Run: headless pygame with SDL's dummy video driver; simulated clock (each Clock.tick advances the game by its frame time, no real sleeping); random seed 0; keys injected as events and as key.get_pressed() state; no mouse input.
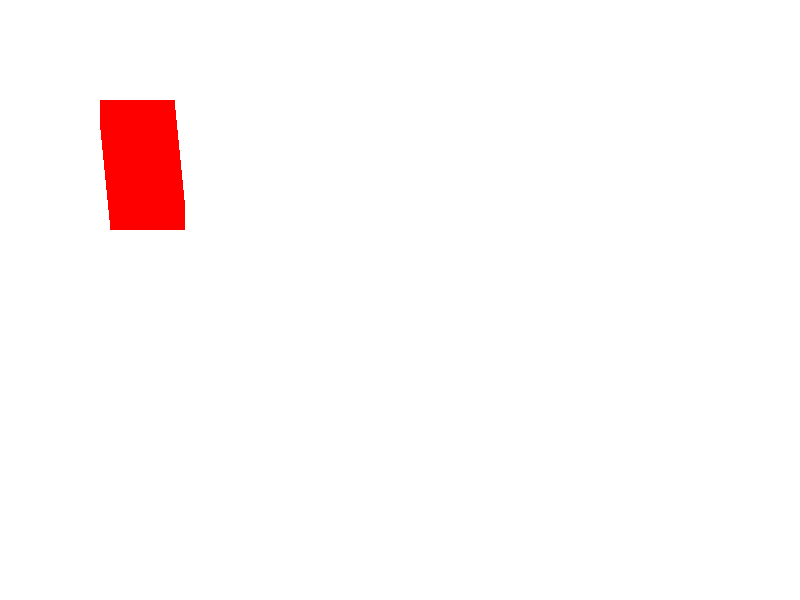
Frame 1 of 4 · flips 1–60 · no input
Frame 2 of 4 · flips 61–180 · tapped SPACE, RETURN · held RIGHT (→), D · screen unchanged from frame 1, image omitted
Frame 3 of 4 · flips 181–300 · held DOWN (↓), S · screen unchanged from frame 2, image omitted
Frame 4 of 4 · flips 301–420 · held LEFT (←), A, UP (↑), W · screen unchanged from frame 3, image omitted

The pygame program that drew these frames:

# Pygame_Drawing
# Author: Josh
# 9 November 2021

# Get introduced to pygame and fraw objects on screen

import pygame

pygame.init()

WHITE = (255, 255, 255)
BLACK = (0, 0, 0)
RED = (255, 0, 0)
BLUE = (0, 0, 255)
GREEN = (0, 255, 0)

SCREEN_WIDTH = 800
SCREEN_HEIGHT = 600
SCREEN_SIZE = (SCREEN_WIDTH, SCREEN_HEIGHT)
WINDOW_TITLE = "Pygame Drawing"

def main() -> None:
    """Driver of the Phython script"""
    # Create the screen
    screen = pygame.display.set_mode(SCREEN_SIZE)
    pygame.display.set_caption(WINDOW_TITLE)
    # Create some local variables that describe the environment
    done = False
    clock = pygame.time.Clock()
    # Create the main loop
    while not done:
        # Make space for the event listener
        for event in pygame.event.get():
            if event.type == pygame.QUIT:
                done = True
        # Change the environment

        # Draw the environment
        screen.fill(WHITE)
        for i in range(11):
            pygame.draw.rect(screen, RED, [100+i*1, 100+i*10, 75, 30])
        # Update the screen
        pygame.display.flip()
        # Tick the clock
        clock.tick(75)


if __name__ == "__main__":
    main()
